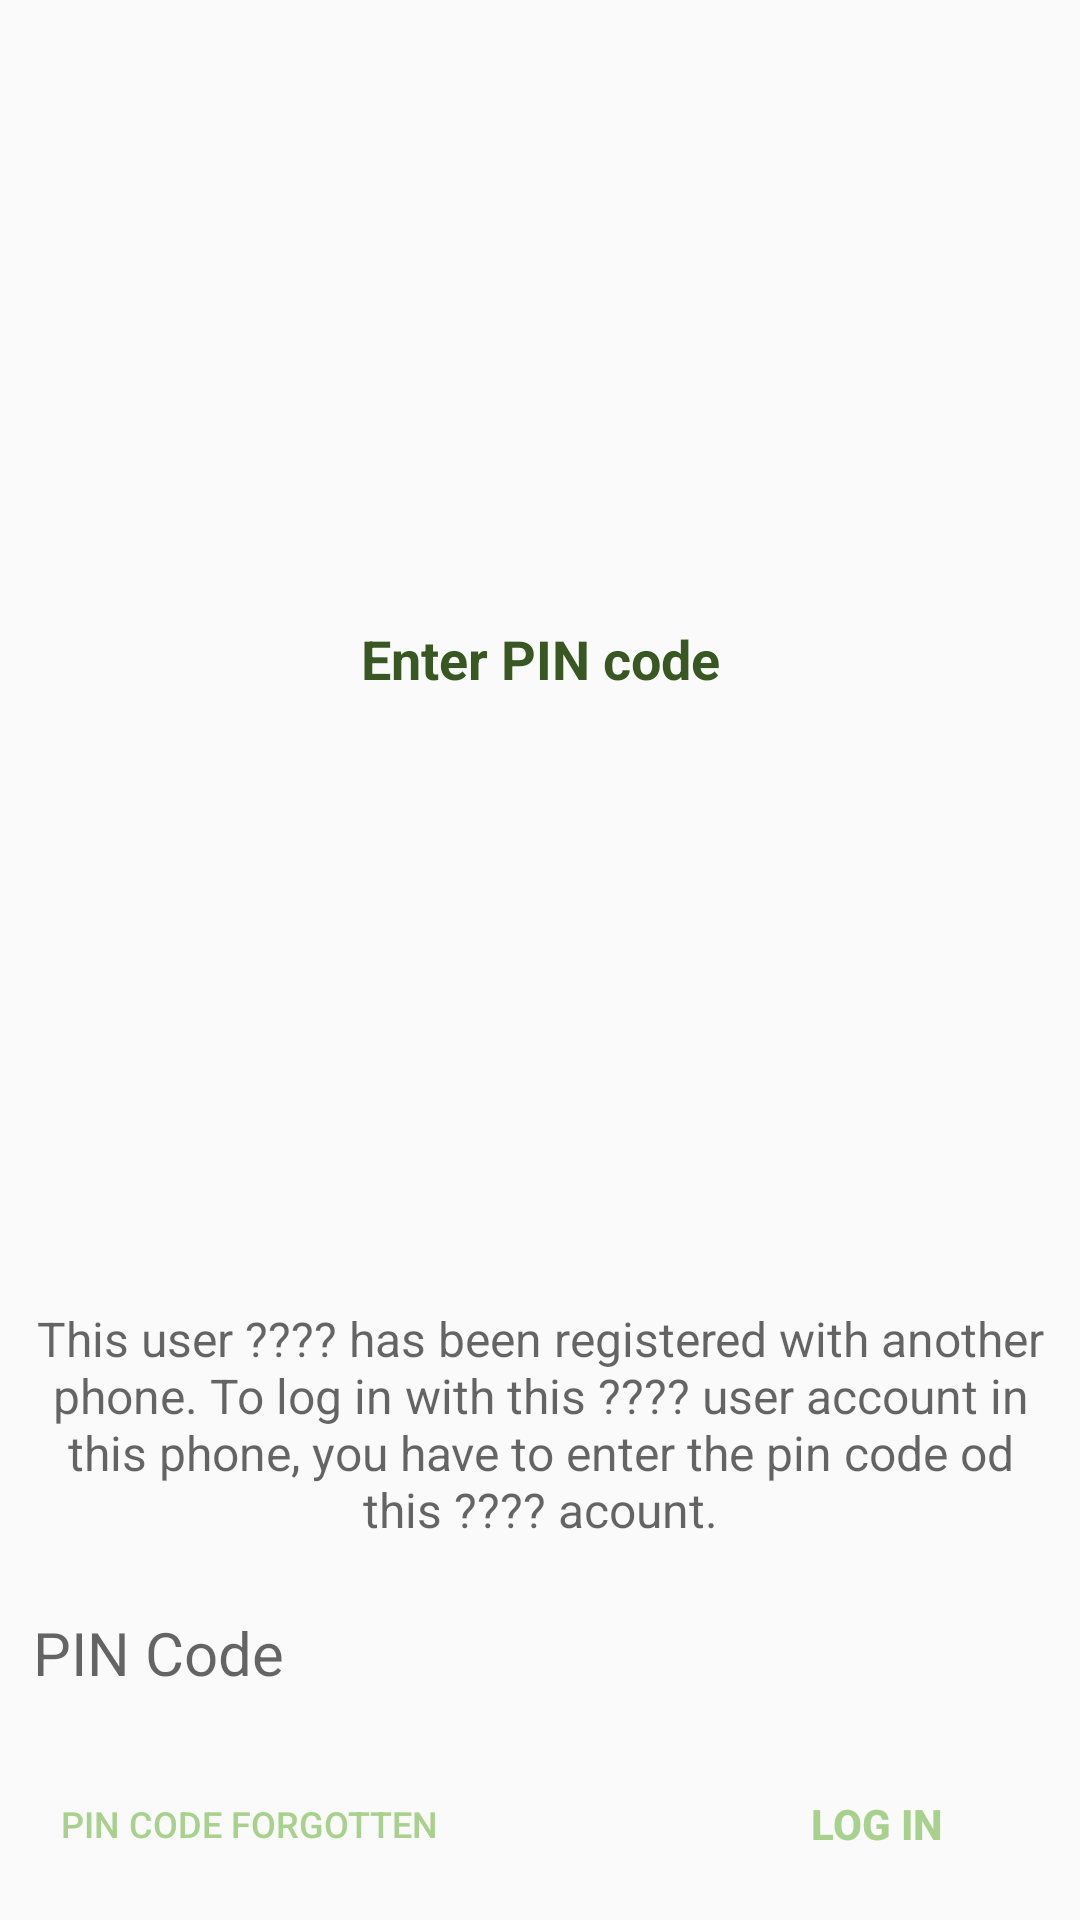

Produce the Android XML layout that renders to this screen, including the resource entries it uses.
<!-- AndroidManifest.xml: application theme AppTheme -->
<!-- res/layout/fragment_enter_pin.xml -->
<?xml version="1.0" encoding="utf-8"?>
<LinearLayout xmlns:android="http://schemas.android.com/apk/res/android"
    xmlns:tools="http://schemas.android.com/tools"
    android:layout_width="match_parent"
    android:layout_height="wrap_content"
    tools:context=".ui.Fragment.EnterPINFragment"
    android:orientation="vertical"
    android:padding="8dp">

    <TextView
        android:id="@+id/tvText"
        android:layout_width="match_parent"
        android:layout_height="match_parent"
        android:layout_gravity="center_horizontal"
        android:layout_marginTop="5dp"
        android:layout_weight="0.80"
        android:gravity="center"
        android:padding="5dp"
        android:text="@string/enter_pin_code"
        android:textColor="@color/colorPrimary"
        android:textSize="18dp"
        android:textStyle="bold" />

    <View
        android:layout_width="match_parent"
        android:layout_height="1dp" />

    <TextView
        android:layout_width="match_parent"
        android:layout_height="wrap_content"
        android:textColor="#99000000"
        android:textSize="16sp"
        android:id="@+id/existing_user_message"
        android:text="@string/existing_user"
        android:layout_marginTop="8dp"
        android:gravity="center_horizontal"/>

    <EditText
        android:id="@+id/etPin"
        style="@style/signin_edittext_style"
        android:layout_marginTop="12dp"
        android:hint="@string/pin_code_label"
        android:inputType="numberPassword"
        android:maxLength="4"/>

    <RelativeLayout
        android:layout_width="match_parent"
        android:layout_height="wrap_content"
        android:orientation="horizontal"
        android:weightSum="1"
        android:layout_marginTop="8dp">

        <android.support.v7.widget.AppCompatButton
            android:layout_width="wrap_content"
            android:layout_marginRight="16dp"
            android:layout_height="wrap_content"
            style="@style/Base.Widget.AppCompat.Button.Borderless.Colored"
            android:text="@string/login_label"
            android:id="@+id/login"
            android:layout_alignParentRight="true"
            android:textStyle="bold"
            android:layout_weight=".5"/>

        <android.support.v7.widget.AppCompatButton
            android:layout_width="wrap_content"
            android:layout_height="wrap_content"
            style="@style/Base.Widget.AppCompat.Button.Borderless.Colored"
            android:text="@string/pin_forgotten"
            android:id="@+id/forgotten"
            android:textSize="12sp"
            android:layout_weight=".5"/>

    </RelativeLayout>

</LinearLayout>
<!-- resources referenced by this layout -->
<resources>
  <color name="colorPrimary">#385723</color>
  <string name="enter_pin_code">Enter PIN code</string>
  <string name="existing_user">This user ???? has been registered with another phone. To log in with this ???? user account in this phone, you have to enter the pin code od this ???? acount.</string>
  <string name="login_label">LOG IN</string>
  <string name="pin_code_label">PIN Code</string>
  <string name="pin_forgotten">PIN CODE FORGOTTEN</string>
  <style name="signin_edittext_style">
          <item name="android:layout_width">match_parent</item>
          <item name="android:layout_height">50dp</item>
          <item name="android:singleLine">true</item>
          <item name="android:background">@android:color/transparent</item>
          <item name="android:gravity">center_vertical</item>
          <item name="android:padding">3dp</item>
          <item name="android:textSize">20dp</item>
      </style>
  <style name="AppTheme" parent="Theme.AppCompat.Light.DarkActionBar">
          
          <item name="colorPrimary">@color/colorPrimary</item>
          <item name="colorPrimaryDark">@color/colorPrimaryDark</item>
          <item name="colorAccent">@color/colorAccent</item>
          <item name="windowActionBar">false</item>
          <item name="windowNoTitle">true</item>
      </style>
  <color name="colorPrimaryDark">#385723</color>
  <color name="colorAccent">#a9d18e</color>
</resources>
